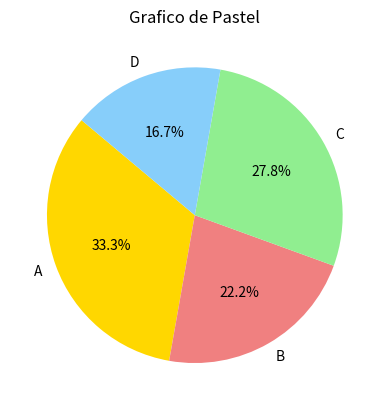

Write the Python code that produced this figure.
import matplotlib.pyplot as plt

# Datos de ejemplo
proporciones = [30, 20, 25, 15]
etiquetas = ['A', 'B', 'C', 'D']

# Grafico de pastel
plt.pie(proporciones, labels=etiquetas, autopct='%1.1f%%', startangle=140, colors=['gold', 'lightcoral', 'lightgreen', 'lightskyblue'])

# Personalizacion
plt.title('Grafico de Pastel')

# Mostrar el grafico
plt.show()
